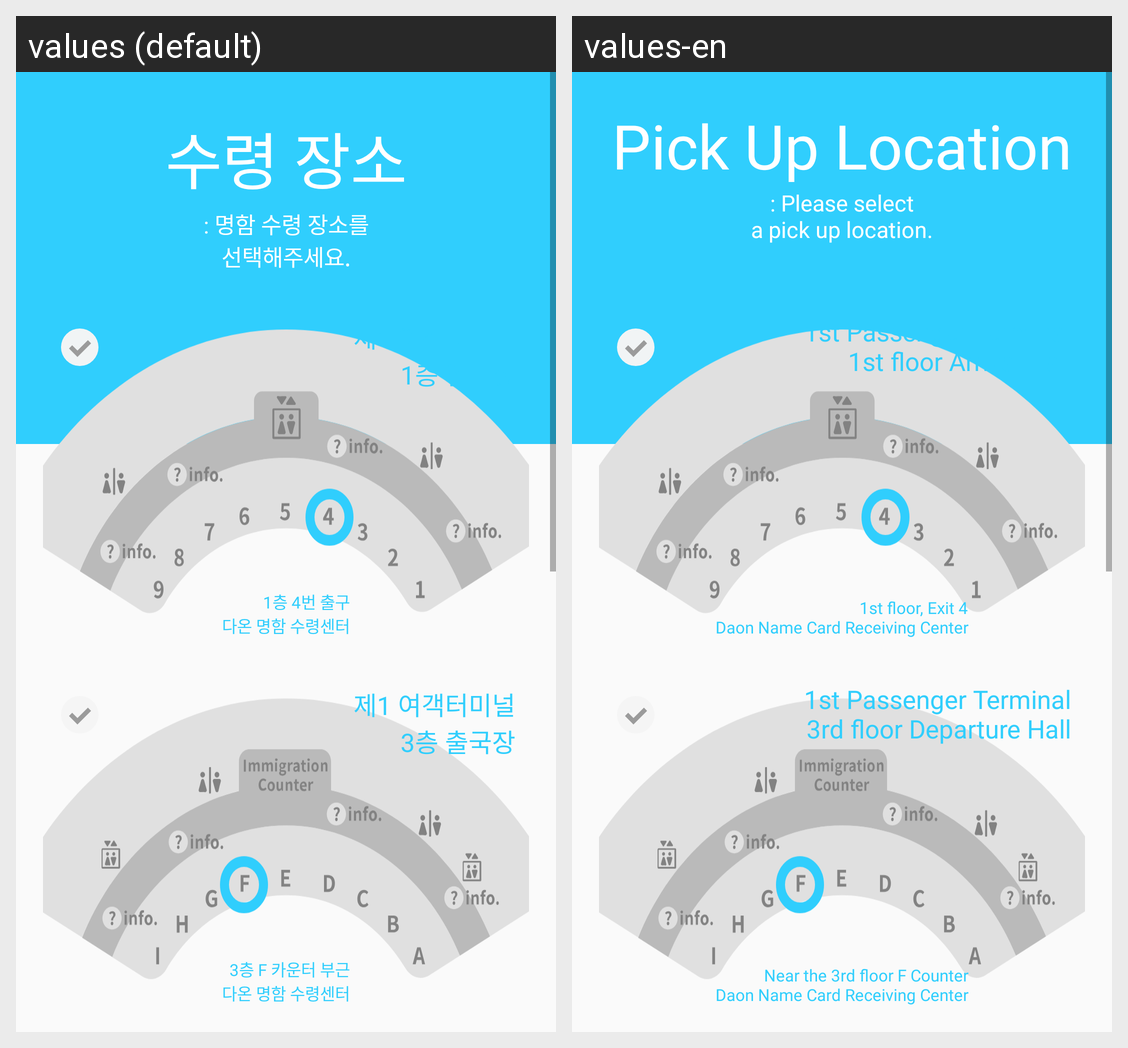

Strings drawn on this Android screen and how each of the app's shown locales translates them:
Android screen res/layout/activity_pick_up_loc.xml rendered under 2 locales, left to right: values (default), values-en. Device: Nexus 5 (rendered at 1080×1920; each locale shown at half size, 540×960, under a caption strip naming it); theme AppTheme.
Strings drawn on this screen, with the default value and each locale's value (text and hints the layout hard-codes, and strings that could not be matched under every locale, appear in the picture but are not listed):

tv_small_guide_pick_up_loc
  values: : 명함 수령 장소를
      선택해주세요.
  values-en: : Please select
      a pick up location.

tv_big_guide_pick_up_loc
  values: 수령 장소
  values-en: Pick Up Location

tv_area1_1_pick_up_loc
  values: 제1 여객터미널
  values-en: 1st Passenger Terminal

tv_area1_2_pick_up_loc
  values: 1층 입국장
  values-en: 1st floor Arrival Hall

tv_area1_3_pick_up_loc
  values: 1층 4번 출구
  values-en: 1st floor, Exit 4

tv_area1_4_pick_up_loc
  values: 다온 명함 수령센터
  values-en: Daon Name Card Receiving Center

tv_area2_1_pick_up_loc
  values: 제1 여객터미널
  values-en: 1st Passenger Terminal

tv_area2_2_pick_up_loc
  values: 3층 출국장
  values-en: 3rd floor Departure Hall

tv_area2_3_pick_up_loc
  values: 3층 F 카운터 부근
  values-en: Near the 3rd floor F Counter

tv_area2_4_pick_up_loc
  values: 다온 명함 수령센터
  values-en: Daon Name Card Receiving Center

tv_area3_2_pick_up_loc
  values: 1층 입국장
  values-en: 1st floor Arrival Hall

tv_area3_4_pick_up_loc
  values: 다온 명함 수령센터
  values-en: Daon Name Card Receiving Center

tv_area4_2_pick_up_loc
  values: 3층 출국장
  values-en: 3rd floor Departure Hall

tv_area4_3_pick_up_loc
  values: 3층 F 카운터 부근
  values-en: Near the 3rd floor F Counter

tv_area4_4_pick_up_loc
  values: 다온 명함 수령센터
  values-en: Daon Name Card Receiving Center
